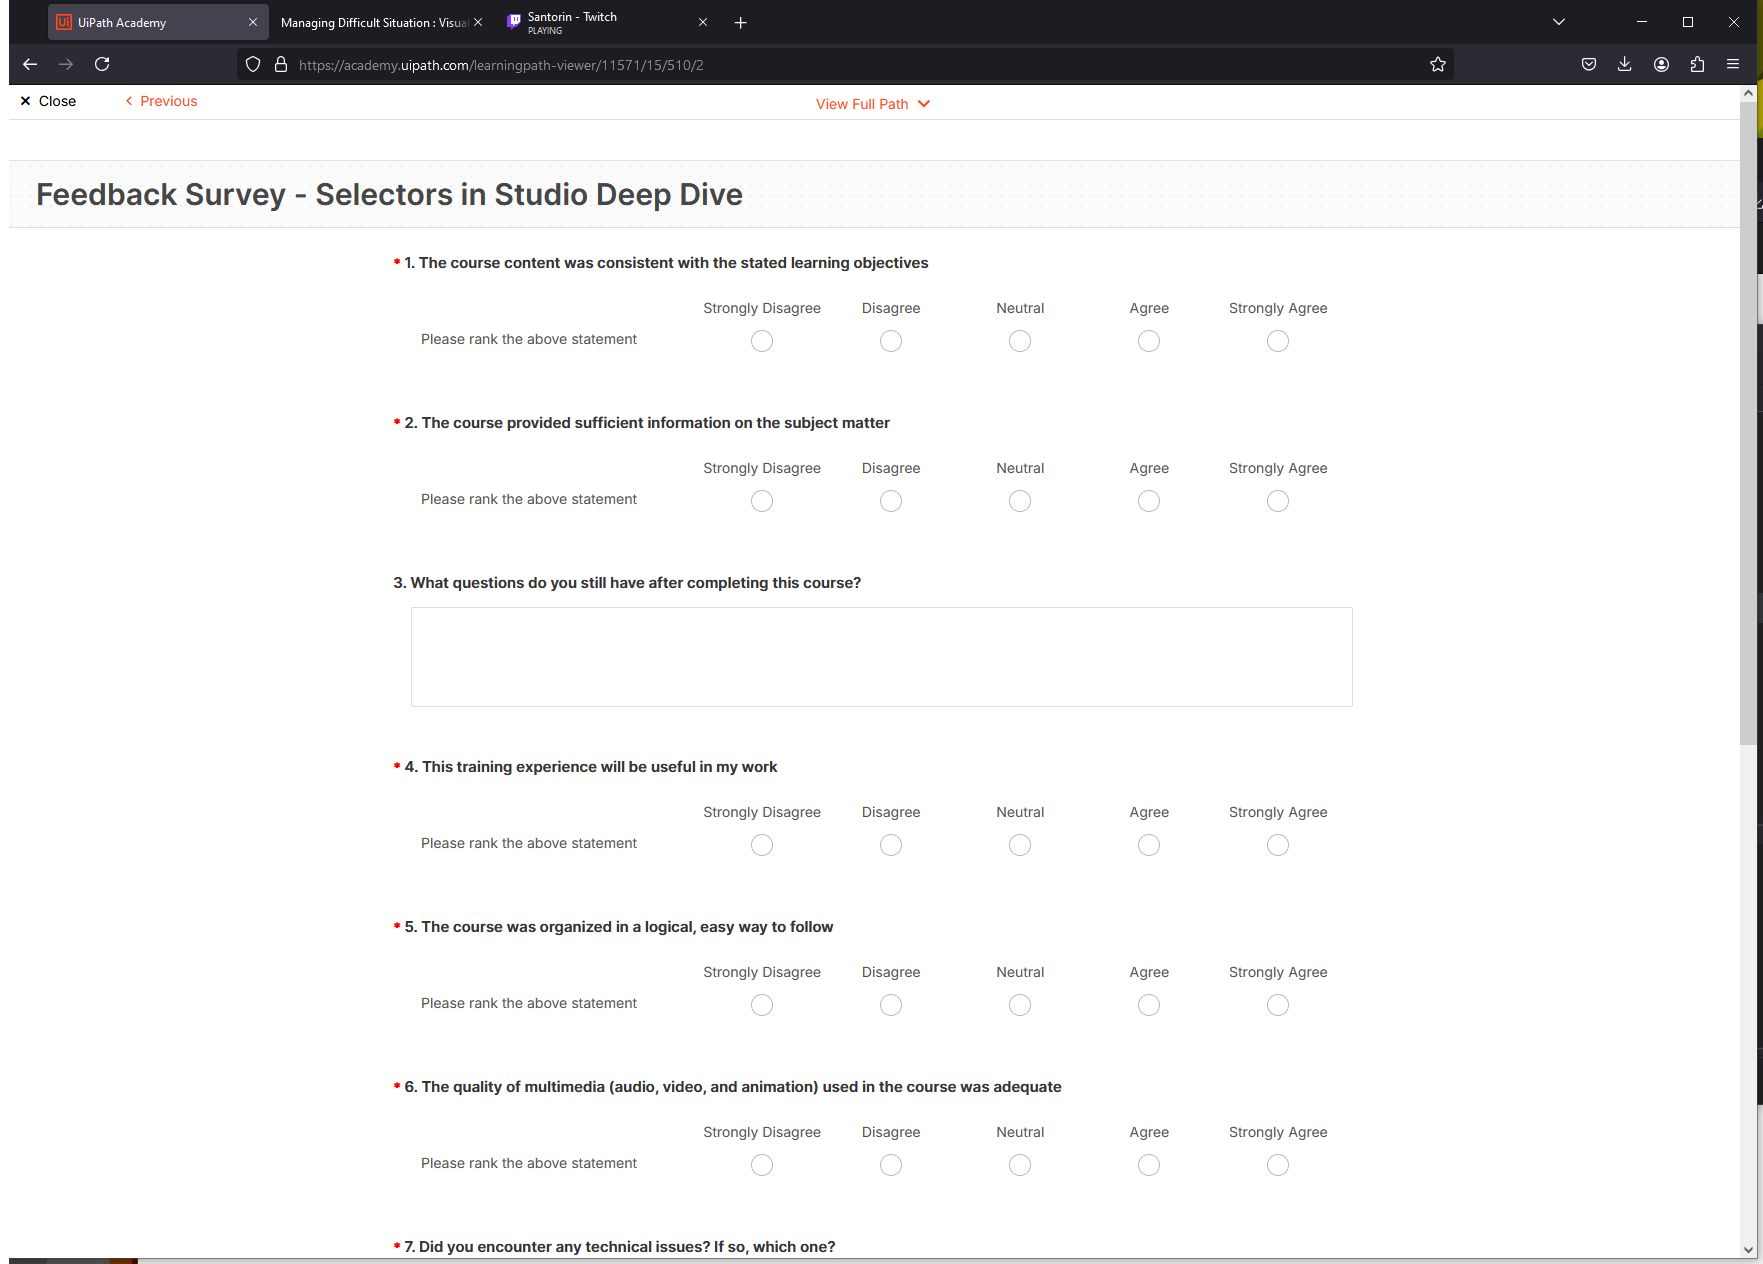
Workflow: Survey

Step 1: Use Browser Firefox: UiPath Academy in window 'UiPath Academy' (firefox.exe)

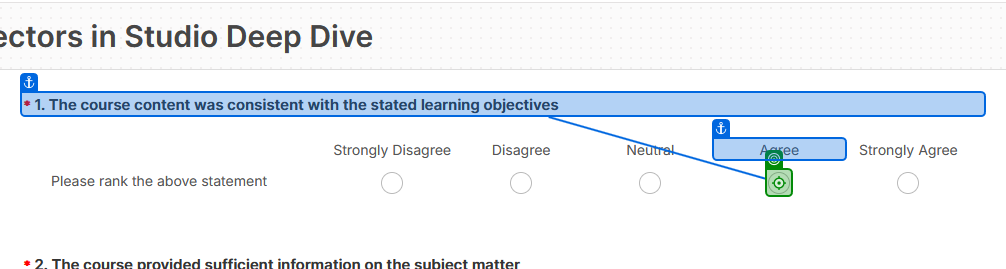
Step 2: click on 'Agree'

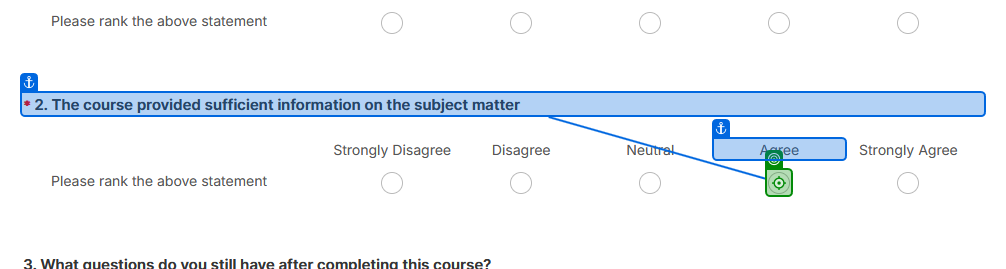
Step 3: click on 'Agree'

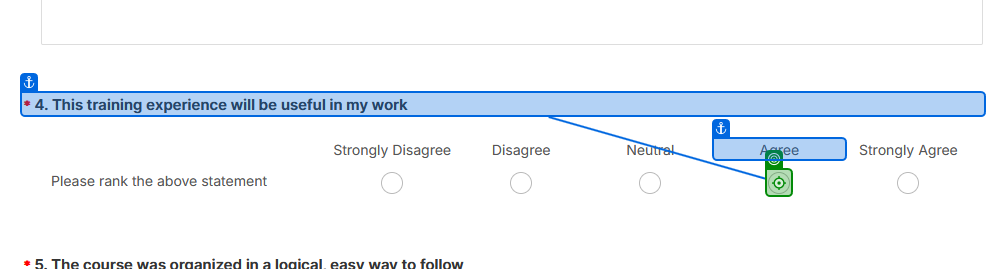
Step 4: click on 'Agree'

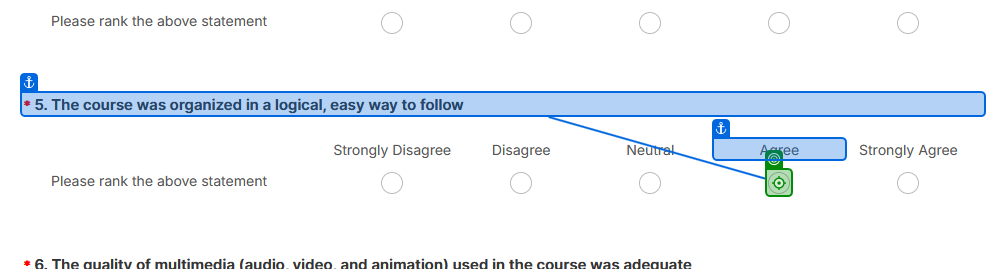
Step 5: click on 'Agree' (repeated 2 times)

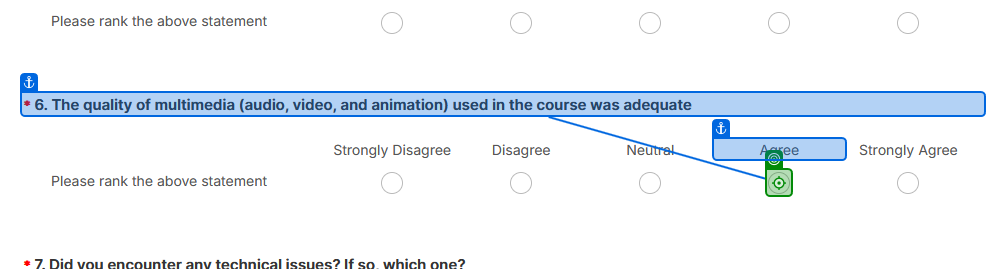
Step 7: click on 'Agree'

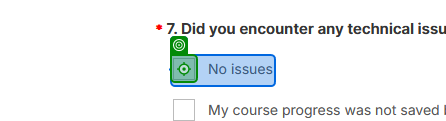
Step 8: click on 'No issues'

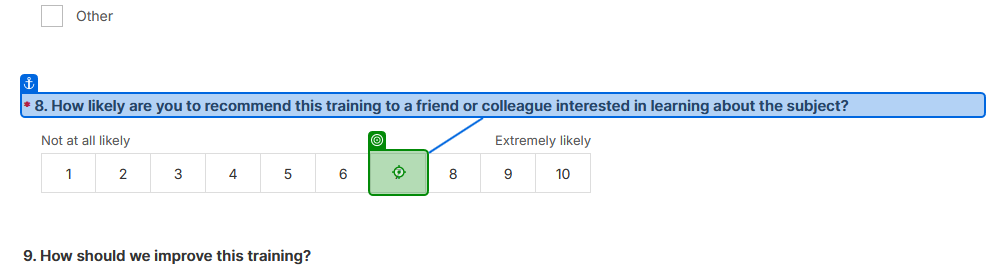
Step 9: click

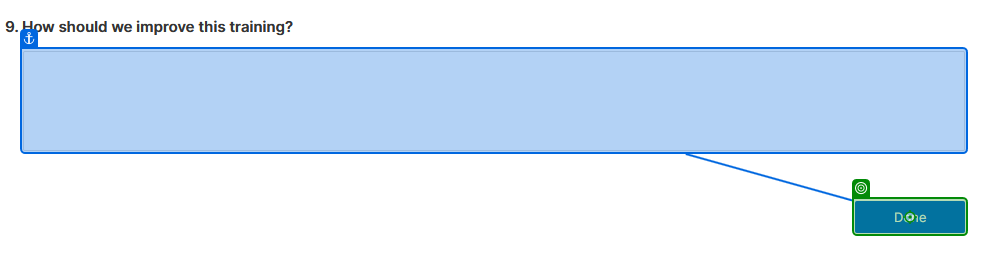
Step 10: click on 'Done'

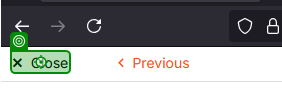
Step 11: click on 'Close'